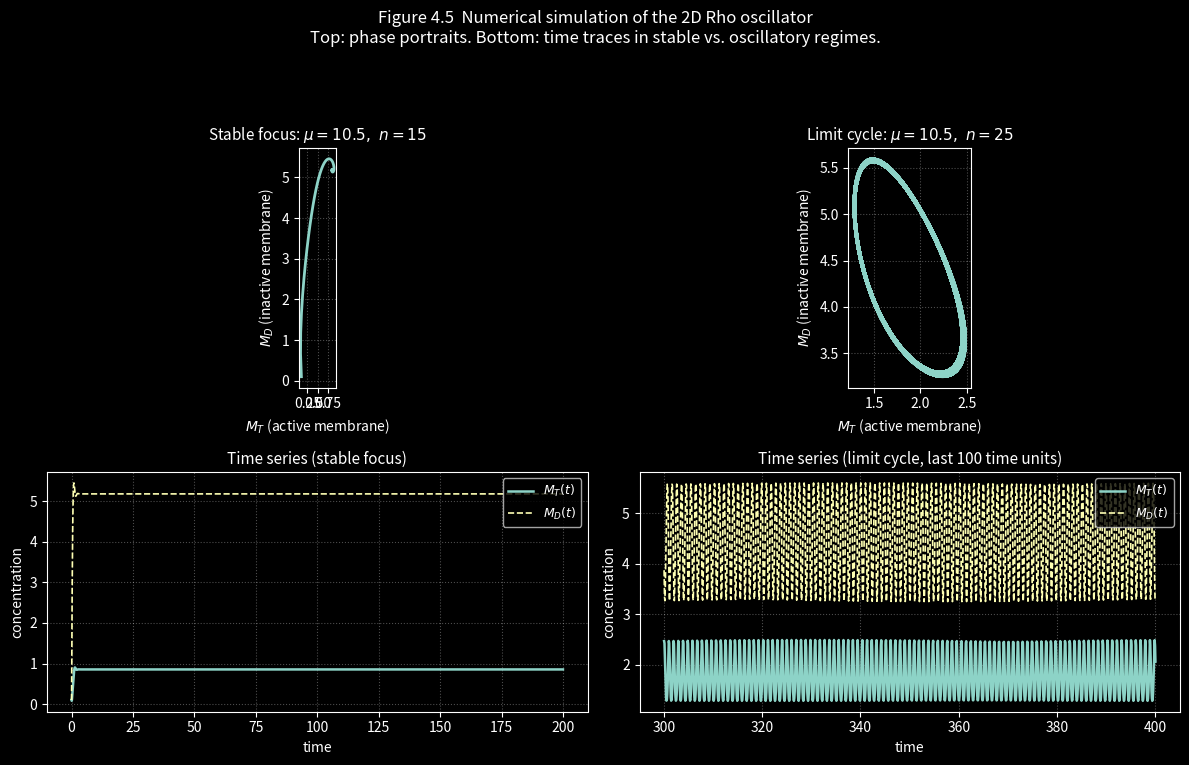

Python code for this plot:
import numpy as np
import matplotlib.pyplot as plt
from scipy.integrate import solve_ivp

# Use a dark theme to mimic the blackboard-style lecture notes
plt.style.use('dark_background')


def rho_2d_ode(t, y, mu, n):
    """
    Right-hand side of the 2D reduced RhoGTPase model.

    Parameters
    ----------
    t : float
        Time (not used explicitly, system is autonomous).
    y : array_like, shape (2,)
        State vector y = [M_T, M_D].
        M_T : active Rho on the membrane.
        M_D : inactive Rho on the membrane.
    mu : float
        Relative inactivation rate (strength of negative feedback).
    n : float
        Total protein mass (conservation: M_T + M_D + C_D = n).

    Returns
    -------
    dydt : list of float
        Time derivatives [dM_T/dt, dM_D/dt].
    """
    M_T, M_D = y

    # 2D ODE system (after eliminating C_D = n - M_T - M_D)
    dM_T = -mu * M_T + (1.0 + M_T**2) * M_D
    dM_D = (n - M_T - M_D) - (1.0 + M_T**2) * M_D

    return [dM_T, dM_D]


def simulate_rho(mu, n, y0, t_max, n_points=5000):
    """
    Integrate the Rho 2D ODE system for given parameters.

    Parameters
    ----------
    mu : float
        Relative inactivation rate.
    n : float
        Total protein mass.
    y0 : array_like, shape (2,)
        Initial condition [M_T(0), M_D(0)].
    t_max : float
        Final integration time.
    n_points : int, optional
        Number of time points for sampling the solution.

    Returns
    -------
    t : 1D ndarray
        Time points.
    sol : 2D ndarray
        Solution array with shape (2, len(t)).
        sol[0, :] : M_T(t)
        sol[1, :] : M_D(t)
    """
    t_span = (0.0, t_max)
    t_eval = np.linspace(t_span[0], t_span[1], n_points)

    sol = solve_ivp(
        rho_2d_ode,
        t_span,
        y0,
        t_eval=t_eval,
        args=(mu, n),
        rtol=1e-8,
        atol=1e-10
    )

    return sol.t, sol.y


def set_phase_limits(ax, M_T, M_D):
    """
    Set aesthetically pleasing limits and aspect ratio
    for a phase portrait panel.
    """
    mt_min, mt_max = M_T.min(), M_T.max()
    md_min, md_max = M_D.min(), M_D.max()

    # Add a small margin around the data range
    pad_x = 0.05 * (mt_max - mt_min) if mt_max > mt_min else 0.1
    pad_y = 0.05 * (md_max - md_min) if md_max > md_min else 0.1

    ax.set_xlim(mt_min - pad_x, mt_max + pad_x)
    ax.set_ylim(md_min - pad_y, md_max + pad_y)
    ax.set_aspect('equal', adjustable='box')


# -----------------------------
# Parameter choices and simulation
# -----------------------------
mu = 10.5              # fixed relative inactivation rate
n_stable = 15.0        # parameter in the stable-focus regime (tau < 0)
n_oscillatory = 25.0   # parameter in the oscillatory regime (tau > 0)

# Same initial condition for both parameter sets (inside the physical triangle)
y0 = [0.1, 0.1]

# Integrate the system in both regimes
t_stable, y_stable = simulate_rho(mu, n_stable, y0, t_max=200.0)
t_osc,    y_osc    = simulate_rho(mu, n_oscillatory, y0, t_max=400.0)

M_T_stable, M_D_stable = y_stable
M_T_osc,    M_D_osc    = y_osc

# For the oscillatory case, remove the initial transient and keep only
# the late-time motion on the limit cycle for the phase portrait
idx_transient = len(t_osc) // 2
M_T_osc_cycle = M_T_osc[idx_transient:]
M_D_osc_cycle = M_D_osc[idx_transient:]

# For the time series in the oscillatory regime, show only the last window_T
window_T = 100.0
t_max_osc = t_osc.max()
mask_osc_window = t_osc > (t_max_osc - window_T)

# -----------------------------
# Create a figure with phase portraits and time traces
# -----------------------------
fig, axes = plt.subplots(2, 2, figsize=(12, 8))  # no shared x-axis

ax_phase_stable = axes[0, 0]
ax_phase_osc    = axes[0, 1]
ax_time_stable  = axes[1, 0]
ax_time_osc     = axes[1, 1]

# --- (A) Phase portrait: stable focus ---
ax_phase_stable.plot(
    M_T_stable, M_D_stable,
    linewidth=2.0,
    label='trajectory'
)
ax_phase_stable.set_xlabel(r'$M_T$ (active membrane)')
ax_phase_stable.set_ylabel(r'$M_D$ (inactive membrane)')
ax_phase_stable.set_title(
    r'Stable focus: $\mu = 10.5,\ n = 15$',
    fontsize=11
)
ax_phase_stable.grid(alpha=0.3, linestyle=':')
set_phase_limits(ax_phase_stable, M_T_stable, M_D_stable)

# --- (B) Phase portrait: limit cycle (only late-time motion) ---
ax_phase_osc.plot(
    M_T_osc_cycle, M_D_osc_cycle,
    linewidth=2.0,
    label='trajectory'
)
ax_phase_osc.set_xlabel(r'$M_T$ (active membrane)')
ax_phase_osc.set_ylabel(r'$M_D$ (inactive membrane)')
ax_phase_osc.set_title(
    r'Limit cycle: $\mu = 10.5,\ n = 25$',
    fontsize=11
)
ax_phase_osc.grid(alpha=0.3, linestyle=':')
set_phase_limits(ax_phase_osc, M_T_osc_cycle, M_D_osc_cycle)

# --- (C) Time traces in the stable regime ---
ax_time_stable.plot(
    t_stable, M_T_stable,
    linewidth=1.8,
    label=r'$M_T(t)$'
)
ax_time_stable.plot(
    t_stable, M_D_stable,
    linewidth=1.2,
    linestyle='--',
    label=r'$M_D(t)$'
)
ax_time_stable.set_xlabel('time')
ax_time_stable.set_ylabel('concentration')
ax_time_stable.set_title(
    r'Time series (stable focus)',
    fontsize=11
)
ax_time_stable.legend(loc='upper right', fontsize=9)
ax_time_stable.grid(alpha=0.3, linestyle=':')

# --- (D) Time traces in the oscillatory regime (last window_T only) ---
ax_time_osc.plot(
    t_osc[mask_osc_window], M_T_osc[mask_osc_window],
    linewidth=1.8,
    label=r'$M_T(t)$'
)
ax_time_osc.plot(
    t_osc[mask_osc_window], M_D_osc[mask_osc_window],
    linewidth=1.2,
    linestyle='--',
    label=r'$M_D(t)$'
)
ax_time_osc.set_xlabel('time')
ax_time_osc.set_ylabel('concentration')
ax_time_osc.set_title(
    rf'Time series (limit cycle, last {window_T:.0f} time units)',
    fontsize=11
)
ax_time_osc.legend(loc='upper right', fontsize=9)
ax_time_osc.grid(alpha=0.3, linestyle=':')

# Global figure title (English caption)
fig.suptitle(
    "Figure 4.5  Numerical simulation of the 2D Rho oscillator\n"
    "Top: phase portraits. Bottom: time traces in stable vs. oscillatory regimes.",
    fontsize=12
)

# Make sure layout works well on a dark background
fig.tight_layout(rect=[0, 0.03, 1, 0.92])

# Save the figure with a dark-friendly background
plt.savefig(
    "rho_oscillator_phase_time.png",
    dpi=300,
    bbox_inches="tight"
)

plt.show()
